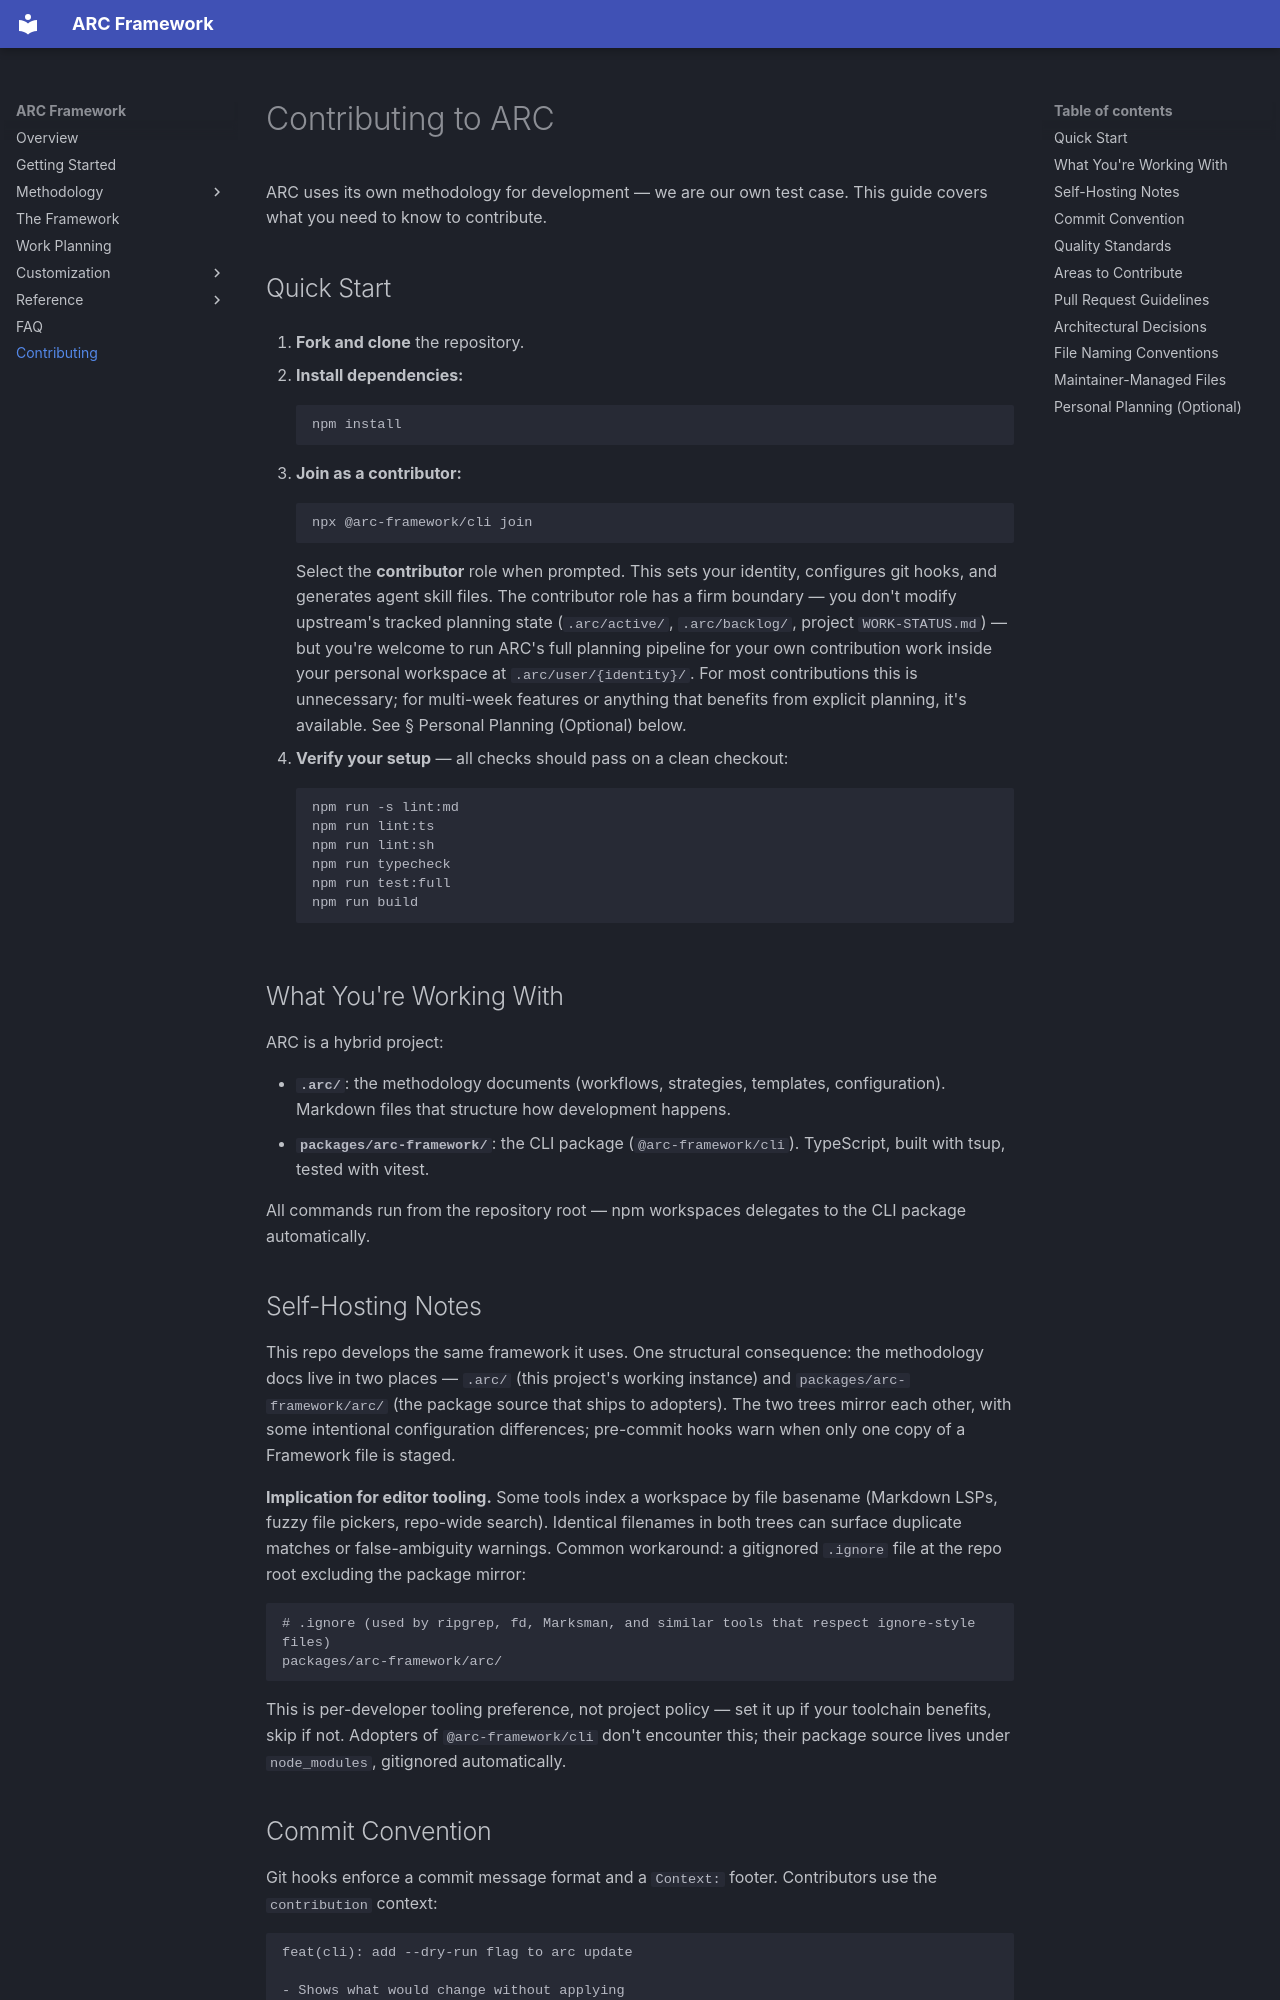

repository: andrewRCr/arc-framework · page: contributing/index.html · generator: mkdocs

# Contributing to ARC

ARC uses its own methodology for development — we are our own test case. This guide covers
what you need to know to contribute.

## Quick Start

1. **Fork and clone** the repository.

2. **Install dependencies:**

    ```bash
    npm install
    ```

3. **Join as a contributor:**

    ```bash
    npx @arc-framework/cli join
    ```

    Select the **contributor** role when prompted. This sets your identity, configures git hooks,
    and generates agent skill files. The contributor role has a firm boundary — you don't modify
    upstream's tracked planning state (`.arc/active/`, `.arc/backlog/`, project `WORK-STATUS.md`)
    — but you're welcome to run ARC's full planning pipeline for your own contribution work
    inside your personal workspace at `.arc/user/{identity}/`. For most contributions this is
    unnecessary; for multi-week features or anything that benefits from explicit planning, it's
    available. See § Personal Planning (Optional) below.

4. **Verify your setup** — all checks should pass on a clean checkout:

    ```bash
    npm run -s lint:md
    npm run lint:ts
    npm run lint:sh
    npm run typecheck
    npm run test:full
    npm run build
    ```

## What You're Working With

ARC is a hybrid project:

- **`.arc/`**: the methodology documents (workflows, strategies, templates, configuration).
  Markdown files that structure how development happens.
- **`packages/arc-framework/`**: the CLI package (`@arc-framework/cli`). TypeScript, built
  with tsup, tested with vitest.

All commands run from the repository root — npm workspaces delegates to the CLI package
automatically.

## Self-Hosting Notes

This repo develops the same framework it uses. One structural consequence: the methodology
docs live in two places — `.arc/` (this project's working instance) and
`packages/arc-framework/arc/` (the package source that ships to adopters). The two trees
mirror each other, with some intentional configuration differences; pre-commit hooks warn
when only one copy of a Framework file is staged.

**Implication for editor tooling.** Some tools index a workspace by file basename (Markdown
LSPs, fuzzy file pickers, repo-wide search). Identical filenames in both trees can surface
duplicate matches or false-ambiguity warnings. Common workaround: a gitignored `.ignore`
file at the repo root excluding the package mirror:

```text
# .ignore (used by ripgrep, fd, Marksman, and similar tools that respect ignore-style files)
packages/arc-framework/arc/
```

This is per-developer tooling preference, not project policy — set it up if your toolchain
benefits, skip if not. Adopters of `@arc-framework/cli` don't encounter this; their package
source lives under `node_modules`, gitignored automatically.

## Commit Convention

Git hooks enforce a commit message format and a `Context:` footer. Contributors use the
`contribution` context:

```text
feat(cli): add --dry-run flag to arc update

- Shows what would change without applying
- Useful for reviewing updates before committing

Context: contribution (add dry-run preview for arc update)
```

The format is `type(scope): description` (conventional commits). The `Context: contribution
(...)` parenthetical is freeform — describe what the contribution addresses.

**Types:** `feat`, `fix`, `docs`, `content`, `style`, `refactor`, `test`, `chore`, `perf`,
`build`, `ci`, `config`, `revert`.
